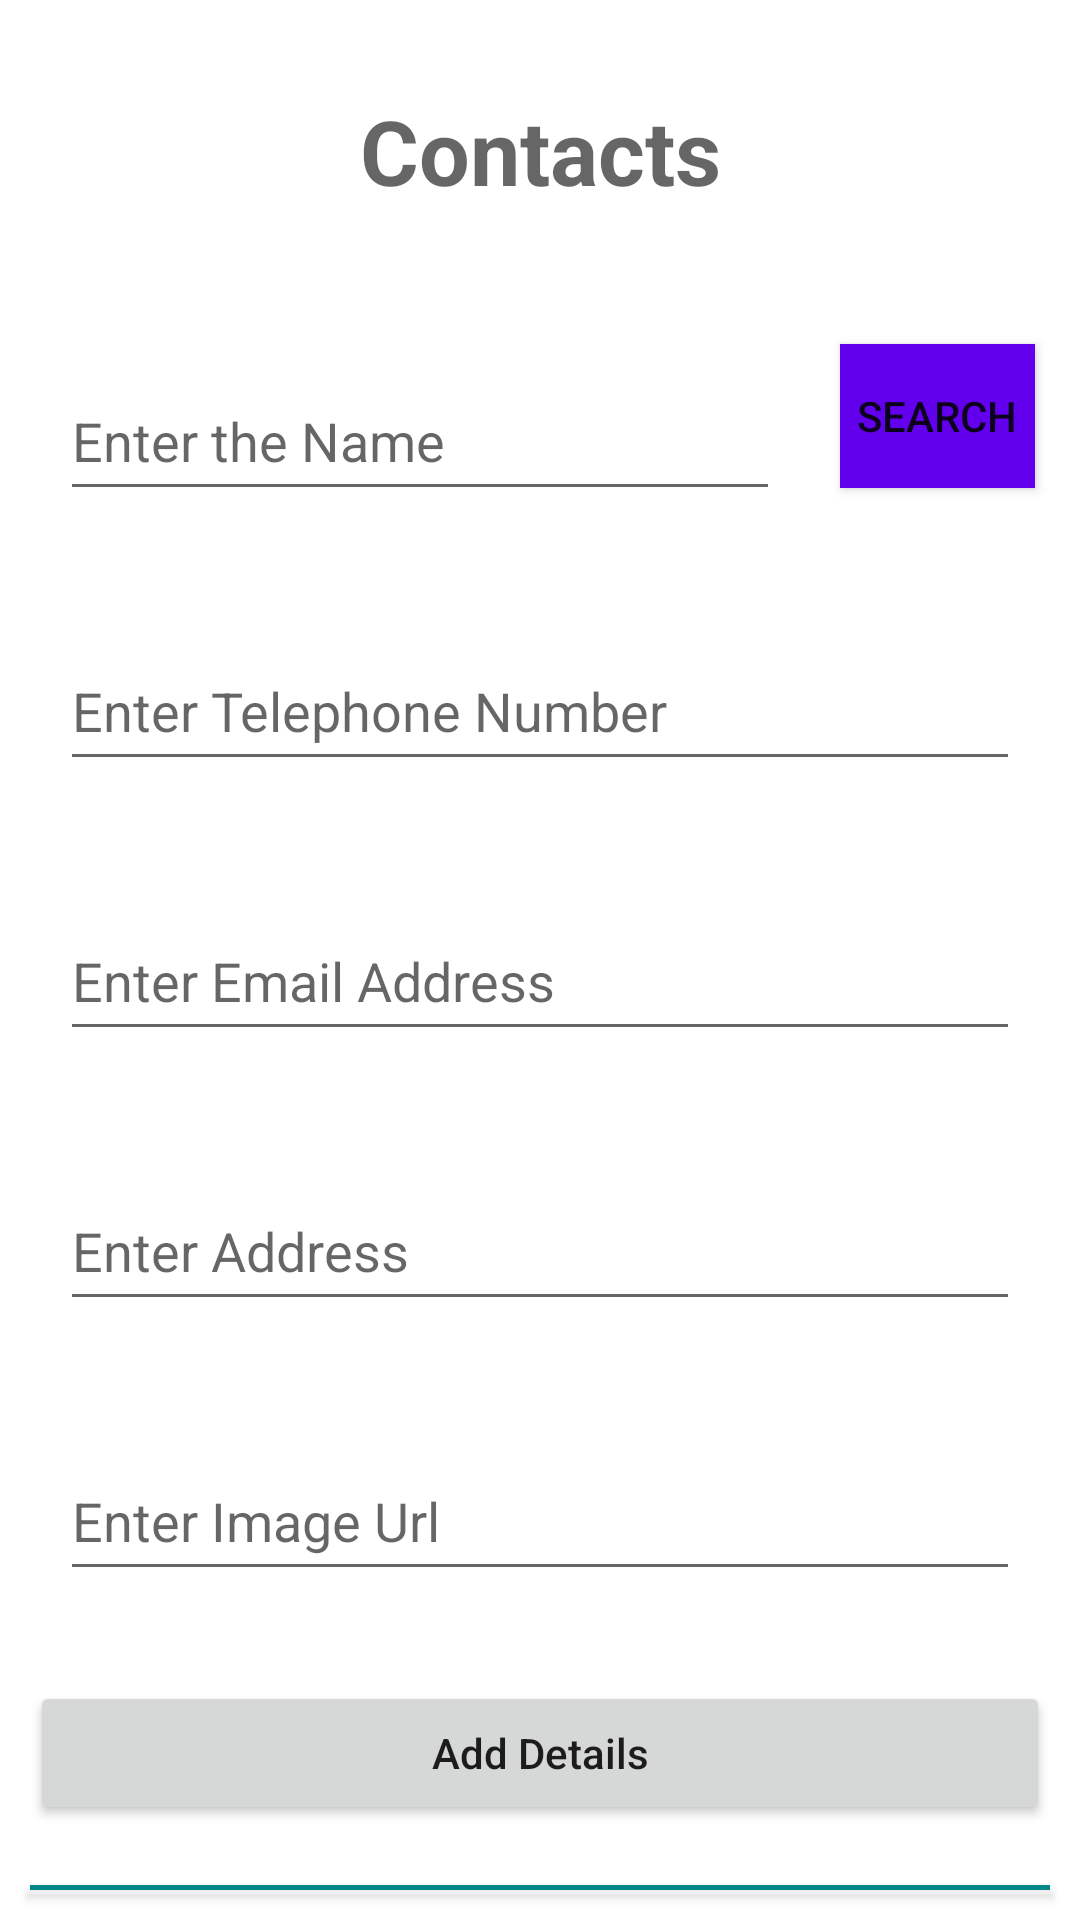

Here is an Android app screen rendered from its layout file. Give the layout XML and the strings, colors and styles it references.
<!-- AndroidManifest.xml: application theme Theme.ContactsSQLiteApplication -->
<!-- res/layout/activity_main.xml -->
<?xml version="1.0" encoding="utf-8"?>
<LinearLayout
    xmlns:android="http://schemas.android.com/apk/res/android"
    xmlns:tools="http://schemas.android.com/tools"
    android:layout_width="match_parent"
    android:layout_height="match_parent"
    android:orientation="vertical"
    tools:context=".MainActivity">

    <TextView
        android:layout_width="match_parent"
        android:layout_height="wrap_content"
        android:layout_gravity="center"
        android:layout_margin="30dp"
        android:gravity="center"
        android:textSize="30dp"
        android:clickable="false"
        android:textStyle="bold"
        android:textColor="@color/purple_500"
        android:hint="Contacts" />

    <LinearLayout
        android:layout_width="match_parent"
        android:layout_height="wrap_content"
        android:orientation="horizontal">
        
        <EditText
            android:id="@+id/idEdtName"
            android:layout_width="240dp"
            android:layout_height="50dp"
            android:layout_margin="20dp"
            android:hint="Enter the Name" />

        <Button
            android:id="@+id/idBtnSearchUser"
            android:layout_width="wrap_content"
            android:layout_height="wrap_content"
            android:layout_marginTop="10dp"
            android:layout_marginRight="15dp"
            android:background="@color/purple_500"
            android:text="Search"/>
    </LinearLayout>

    
    <EditText
        android:id="@+id/idEdtTelNumber"
        android:layout_width="match_parent"
        android:layout_height="50dp"
        android:layout_margin="20dp"
        android:inputType="phone"
        android:hint="Enter Telephone Number" />

    
    <EditText
        android:id="@+id/idEdtEmailAddress"
        android:layout_width="match_parent"
        android:layout_height="50dp"
        android:layout_margin="20dp"
        android:inputType="textEmailAddress"
        android:hint="Enter Email Address" />

    
    <EditText
        android:id="@+id/idEdtAddress"
        android:layout_width="match_parent"
        android:layout_height="50dp"
        android:layout_margin="20dp"
        android:lines="3"
        android:inputType="textPostalAddress"
        android:hint="Enter Address" />

    
    <EditText
        android:id="@+id/idEdtImage"
        android:layout_width="match_parent"
        android:layout_height="50dp"
        android:layout_margin="20dp"
        android:inputType="text"
        android:hint="Enter Image Url" />

    
    <Button
        android:id="@+id/idBtnAddUserDetails"
        android:layout_width="match_parent"
        android:layout_height="wrap_content"
        android:layout_margin="10dp"
        android:text="Add Details"
        android:textAllCaps="false" />


    
    <Button
        android:id="@+id/idBtnReadAllUserDetails"
        android:layout_width="match_parent"
        android:layout_height="wrap_content"
        android:layout_margin="10dp"
        android:background="@color/teal_700"
        android:text="Read All Details"
        android:textAllCaps="false" />
</LinearLayout>
<!-- resources referenced by this layout -->
<resources>
  <style name="Theme.ContactsSQLiteApplication" parent="Theme.MaterialComponents.DayNight.DarkActionBar">
          
          <item name="colorPrimary">@color/teal_200</item>
          <item name="colorPrimaryVariant">@color/teal_700</item>
          <item name="colorOnPrimary">@color/white</item>
          
          <item name="colorSecondary">@color/teal_200</item>
          <item name="colorSecondaryVariant">@color/teal_700</item>
          <item name="colorOnSecondary">@color/black</item>
          
          <item name="android:statusBarColor" tools:targetApi="l">?attr/colorPrimaryVariant</item>
          
      </style>
  <!-- not gathered from this repository: default colours our renderer supplied (Android Studio template values) -->
  <color name="purple_500">#FF6200EE</color>
  <color name="teal_200">#FF03DAC5</color>
  <color name="teal_700">#FF018786</color>
  <color name="black">#FF000000</color>
  <color name="white">#FFFFFFFF</color>
</resources>
